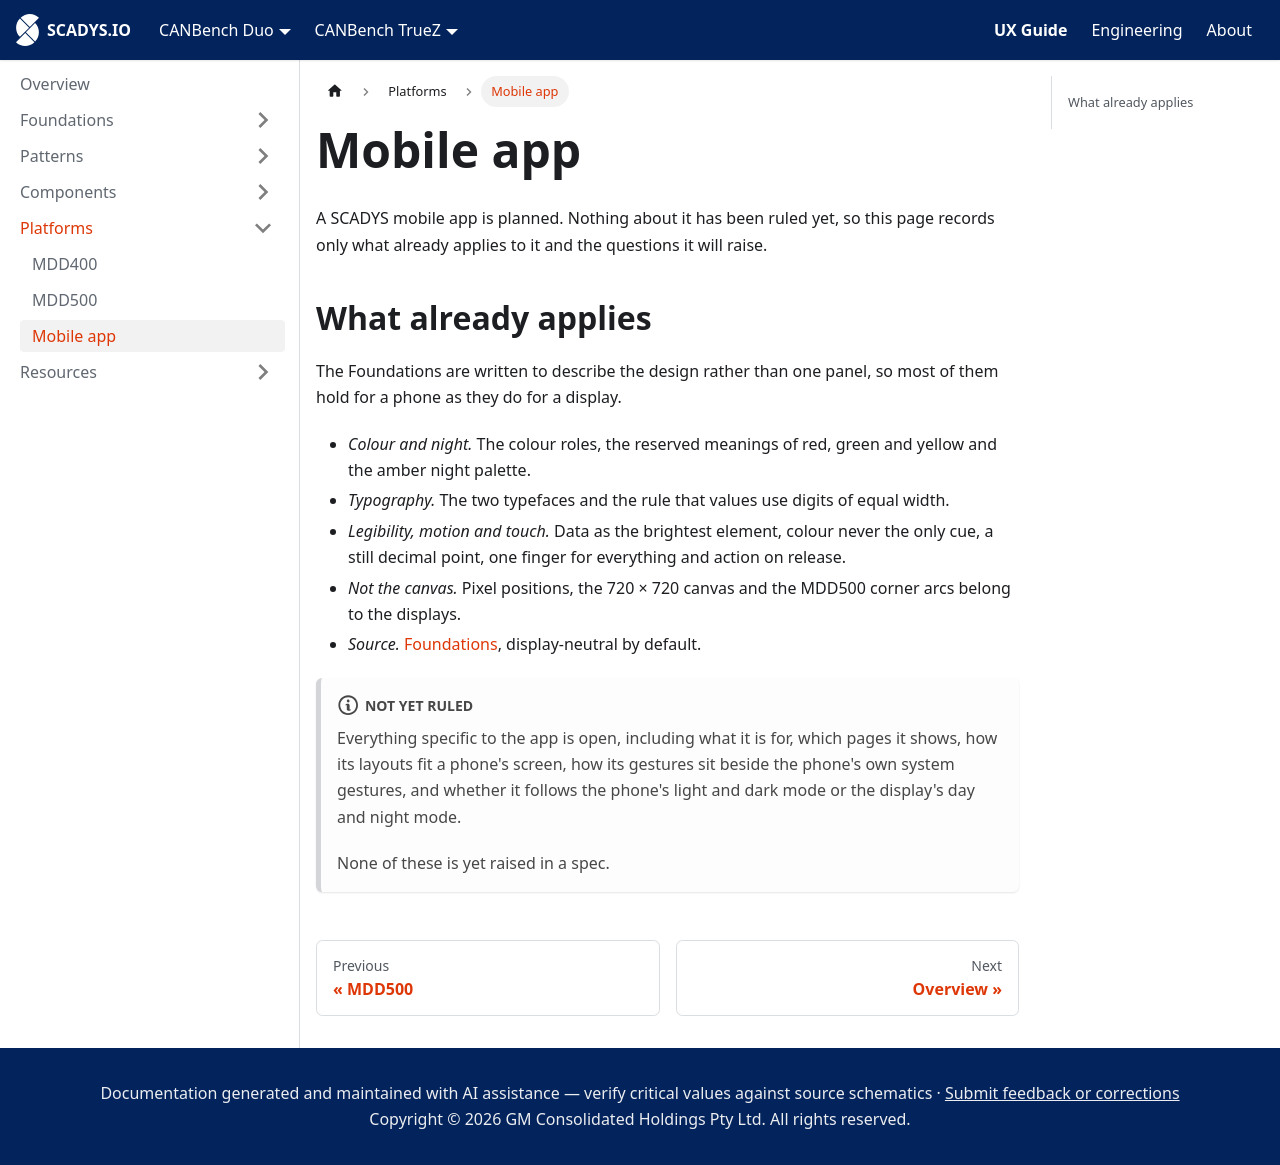

repository: SCADYS-IO/docs.scadys.io · page: ux-guide/platforms/mobile-app.html · generator: docusaurus

---
sidebar_position: 5
title: Mobile app
---

# Mobile app

A SCADYS mobile app is planned. Nothing about it has been ruled yet, so this page records only what already applies to it and the questions it will raise.

## What already applies

The Foundations are written to describe the design rather than one panel, so most of them hold for a phone as they do for a display.

- *Colour and night.* The colour roles, the reserved meanings of red, green and yellow and the amber night palette.
- *Typography.* The two typefaces and the rule that values use digits of equal width.
- *Legibility, motion and touch.* Data as the brightest element, colour never the only cue, a still decimal point, one finger for everything and action on release.
- *Not the canvas.* Pixel positions, the 720 × 720 canvas and the MDD500 corner arcs belong to the displays.
- *Source.* [Foundations](../foundations/index.md), display-neutral by default.

:::note[Not yet ruled]

Everything specific to the app is open, including what it is for, which pages it shows, how its layouts fit a phone's screen, how its gestures sit beside the phone's own system gestures, and whether it follows the phone's light and dark mode or the display's day and night mode.

None of these is yet raised in a spec.

:::
